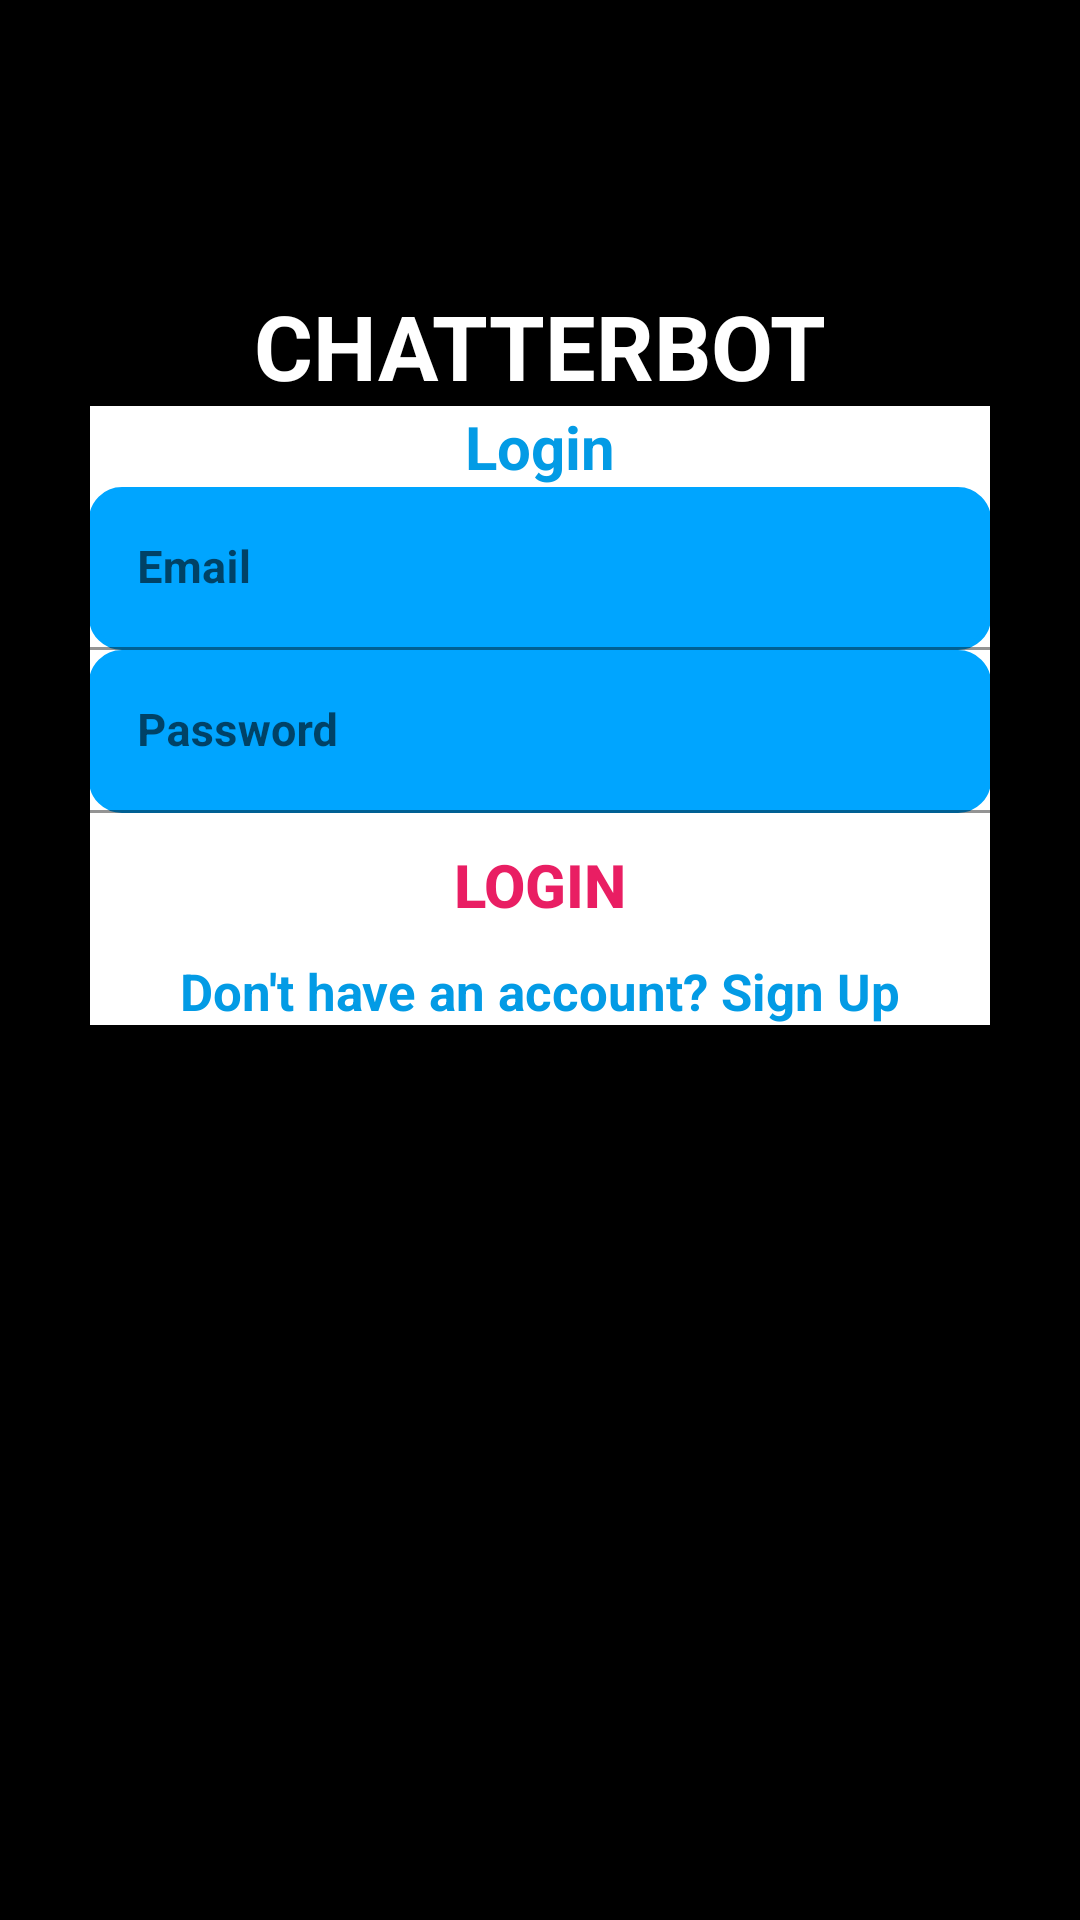

Write the Android layout XML for this screen, with the resource values it uses.
<!-- AndroidManifest.xml: application theme Theme.Electrothon -->
<!-- res/layout/activity_login.xml -->
<?xml version="1.0" encoding="utf-8"?>
<RelativeLayout xmlns:android="http://schemas.android.com/apk/res/android"
    xmlns:app="http://schemas.android.com/apk/res-auto"
    xmlns:tools="http://schemas.android.com/tools"
    android:orientation="vertical"
    android:background="@color/black"
    style="@style/loginParent"
    tools:context=".Register">
    <ScrollView
        style="@style/parent">

        <RelativeLayout
            style="@style/parent">


            <LinearLayout
                android:layout_width="match_parent"
                android:layout_height="match_parent"
                android:layout_alignParentTop="true"
                android:weightSum="12"
                android:baselineAligned="false">

                <LinearLayout
                    style="@style/parent"
                    android:background="@drawable/login_shape_bk"
                    android:orientation="vertical"
                    android:layout_weight="3">

                    <ImageView
                        style="@style/parent"
                        android:background="@drawable/ic_login_bk"
                        android:contentDescription="login background"
                        tools:ignore="ImageContrastCheck" />

                </LinearLayout>

            </LinearLayout>

            <LinearLayout
                android:layout_width="match_parent"
                android:layout_height="match_parent"
                android:layout_alignParentTop="true"
                android:orientation="vertical"
                android:layout_marginTop="40dp"
                android:layout_marginRight="30dp"
                android:layout_marginLeft="30dp">

                <ProgressBar
                    android:layout_width="match_parent"
                    android:layout_height="15dp"
                    android:id="@+id/bar"
                    android:visibility="invisible"
                    style="?android:attr/progressBarStyleHorizontal"
                    android:indeterminate="true"
                    android:progressTint="@color/background"
                    android:indeterminateTint="@color/black"
                    app:layout_constraintTop_toTopOf="parent"
                    app:layout_constraintEnd_toEndOf="parent"
                    app:layout_constraintStart_toStartOf="parent"/>


                <TextView
                    style="@style/headerText"
                    android:layout_gravity="center"
                    android:text="CHATTERBOT"
                    android:textSize="30sp"
                    android:textStyle="bold"
                    android:layout_marginTop="40dp"/>
                <include
                    layout="@layout/activity_layout_login"/>

            </LinearLayout>
        </RelativeLayout>

    </ScrollView>

</RelativeLayout>
<!-- res/layout/activity_layout_login.xml (included above) -->
<?xml version="1.0" encoding="utf-8"?>
<androidx.cardview.widget.CardView
    xmlns:android="http://schemas.android.com/apk/res/android"
    xmlns:app="http://schemas.android.com/apk/res-auto"
    xmlns:tools="http://schemas.android.com/tools"
    style="@style/loginCard"
    app:cardCornerRadius="@dimen/loginCardRadius"
    android:elevation="5dp"
    android:layout_gravity="center"
    android:layout_marginTop="@dimen/loginViewsMargin"
    android:layout_marginBottom="@dimen/loginViewsMargin"
    android:background="@color/loginBkColor">



    <LinearLayout
        style="@style/linearParent"
        android:layout_gravity="center"
        android:background="@color/white"
        android:padding="@dimen/loginViewsMargin">

        <TextView
            style="@style/headerTextPrimary"
            android:layout_marginTop="@dimen/loginViewsMargin"
            android:text="@string/login"
            android:textColor="#039BE5"
            android:textSize="20sp"
            android:textStyle="bold" />


        <com.google.android.material.textfield.TextInputLayout
            android:id="@+id/textInputEmail"
            style="@style/parent"
            android:layout_marginTop="@dimen/loginViewsMargin">

            <EditText
                android:id="@+id/editTextEmail"
                style="@style/modifiedEditText"
                android:autofillHints="emailAddress"
                android:hint="@string/login_email_hint"
                android:textColor="@color/black"
                android:textStyle="bold"
                android:textSize="15sp"
                android:background="@drawable/round_border"
                android:inputType="textEmailAddress"
                android:maxLines="1"
                tools:ignore="SpeakableTextPresentCheck,VisualLintTextFieldSize" />
        </com.google.android.material.textfield.TextInputLayout>

        <com.google.android.material.textfield.TextInputLayout
            android:id="@+id/textInputPassword"
            style="@style/parent"
            android:layout_marginTop="@dimen/loginViewsMargin">

            <EditText
                android:id="@+id/editTextPassword"
                style="@style/modifiedEditText"
                android:autofillHints="password"
                android:hint="@string/login_password_hint"
                android:textColor="@color/black"
                android:inputType="textPassword"
                android:textSize="15sp"
                android:textStyle="bold"
                android:background="@drawable/round_border"
                android:maxLines="1"
                tools:ignore="SpeakableTextPresentCheck,VisualLintTextFieldSize" />
        </com.google.android.material.textfield.TextInputLayout>

        <Button
            android:id="@+id/cirLoginButton"
            style="@style/loginButton"
            android:layout_gravity="center"
            android:text="@string/login_"
            android:textColor="#E91E63"
            android:textSize="20sp"
            android:textStyle="bold"
            tools:ignore="DuplicateSpeakableTextCheck,VisualLintButtonSize" />

        <TextView
            style="@style/parent"
            android:id="@+id/Register_u"
            android:layout_marginTop="@dimen/loginViewsMargin"
            android:text="@string/login_signup_hint"
            android:textAlignment="center"
            android:textSize="17sp"
            android:textColor="#039BE5"
            android:textStyle="bold" />


    </LinearLayout>
</androidx.cardview.widget.CardView>
<!-- resources referenced by this layout -->
<resources>
  <color name="background">#07100F</color>
  <color name="black">#FF000000</color>
  <color name="loginBkColor">#f0f0f0</color>
  <color name="white">#FFFFFFFF</color>
  <!-- drawable round_border (drawable) -->
  <?xml version="1.0" encoding="utf-8"?>
  <shape android:shape="rectangle" xmlns:android="http://schemas.android.com/apk/res/android">
      <stroke android:color="#F6F5F5"
          android:width="2dp"/>
      <corners android:radius="10dp"/>
  </shape>
  <string name="login">Login</string>
  <string name="login_">Login</string>
  <string name="login_email_hint">Email</string>
  <string name="login_password_hint">Password</string>
  <string name="login_signup_hint">Don\'t have an account? Sign Up</string>
  <style name="headerText" parent="parent">
          <item name="android:textSize">@dimen/headerTextSize</item>
          <item name="android:textAlignment">center</item>
          <item name="android:textColor">@color/whiteTextColor</item>
          <item name="android:textStyle">bold</item>
      </style>
  <style name="headerTextPrimary" parent="headerText">
          <item name="android:textColor">@color/primaryTextColor</item>
      </style>
  <style name="linearParent" parent="parent">
          <item name="android:orientation">vertical</item>
      </style>
  <style name="loginButton" parent="viewParent">
          <item name="android:background">@drawable/ic_login_bk</item>
          <item name="android:textColor">@color/whiteTextColor</item>
          <item name="android:textStyle">bold</item>
      </style>
  <style name="loginCard" parent="parent" />
  <style name="loginParent" parent="parent">
          <item name="android:layout_height">match_parent</item>
          <item name="android:background">@color/loginBkColor</item>
          <item name="android:focusableInTouchMode">true</item>
      </style>
  <style name="modifiedEditText" parent="parent">
          <item name="android:textSize">@dimen/newsMoreTextSize</item>
          <item name="android:backgroundTint">@color/primaryTextColor</item>
      </style>
  <style name="parent">
          <item name="android:layout_width">match_parent</item>
          <item name="android:layout_height">wrap_content</item>
      </style>
  <style name="Theme.Electrothon" parent="Theme.MaterialComponents.DayNight.NoActionBar">
          
          <item name="colorPrimary">@color/background</item>
          <item name="colorPrimaryVariant">@color/background</item>
          <item name="colorOnPrimary">@color/white</item>
  
          
          <item name="android:statusBarColor">?attr/colorPrimaryVariant</item>
          
      </style>
  <color name="whiteTextColor">#fff</color>
  <color name="primaryTextColor">#00a5ff</color>
  <style name="viewParent">
          <item name="android:layout_width">wrap_content</item>
          <item name="android:layout_height">wrap_content</item>
      </style>
</resources>
